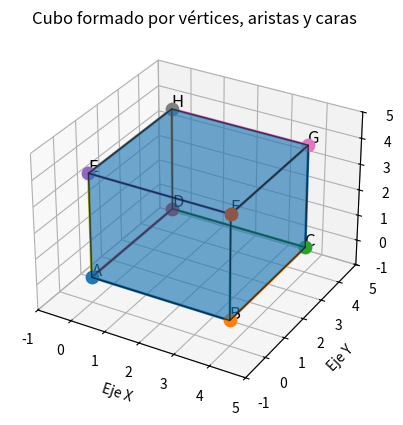

This figure's Python source:
import matplotlib.pyplot as plt
from mpl_toolkits.mplot3d.art3d import Poly3DCollection

# ============================
# 1. DEFINIR LOS VÉRTICES
# ============================

A = (0, 0, 0)
B = (4, 0, 0)
C = (4, 4, 0)
D = (0, 4, 0)

E = (0, 0, 4)
F = (4, 0, 4)
G = (4, 4, 4)
H = (0, 4, 4)

vertices = [A, B, C, D, E, F, G, H]

# ============================
# 2. CREAR LA FIGURA 3D
# ============================

fig = plt.figure()
ax = fig.add_subplot(111, projection='3d')

# ============================
# 3. DIBUJAR LAS CARAS
# ============================

caras = [
    [A, B, C, D],
    [E, F, G, H],
    [A, B, F, E],
    [B, C, G, F],
    [C, D, H, G],
    [D, A, E, H]
]

figura = Poly3DCollection(
    caras,
    alpha=0.4,
    edgecolor="black"
)

ax.add_collection3d(figura)

# ============================
# 4. DIBUJAR LOS VÉRTICES
# ============================

for nombre, vertice in zip(
    ["A", "B", "C", "D", "E", "F", "G", "H"],
    vertices
):

    x, y, z = vertice

    ax.scatter(x, y, z, s=80)

    ax.text(
        x,
        y,
        z + 0.1,
        nombre,
        fontsize=12
    )

# ============================
# 5. DIBUJAR LAS ARISTAS
# ============================

aristas = [
    (A, B),
    (B, C),
    (C, D),
    (D, A),

    (E, F),
    (F, G),
    (G, H),
    (H, E),

    (A, E),
    (B, F),
    (C, G),
    (D, H)
]

for inicio, fin in aristas:

    ax.plot(
        [inicio[0], fin[0]],
        [inicio[1], fin[1]],
        [inicio[2], fin[2]],
        linewidth=2
    )

# ============================
# 6. CONFIGURAR LA ESCENA
# ============================

ax.set_xlim(-1, 5)
ax.set_ylim(-1, 5)
ax.set_zlim(-1, 5)

ax.set_xlabel("Eje X")
ax.set_ylabel("Eje Y")
ax.set_zlabel("Eje Z")

ax.set_title(
    "Cubo formado por vértices, aristas y caras"
)

plt.show()
